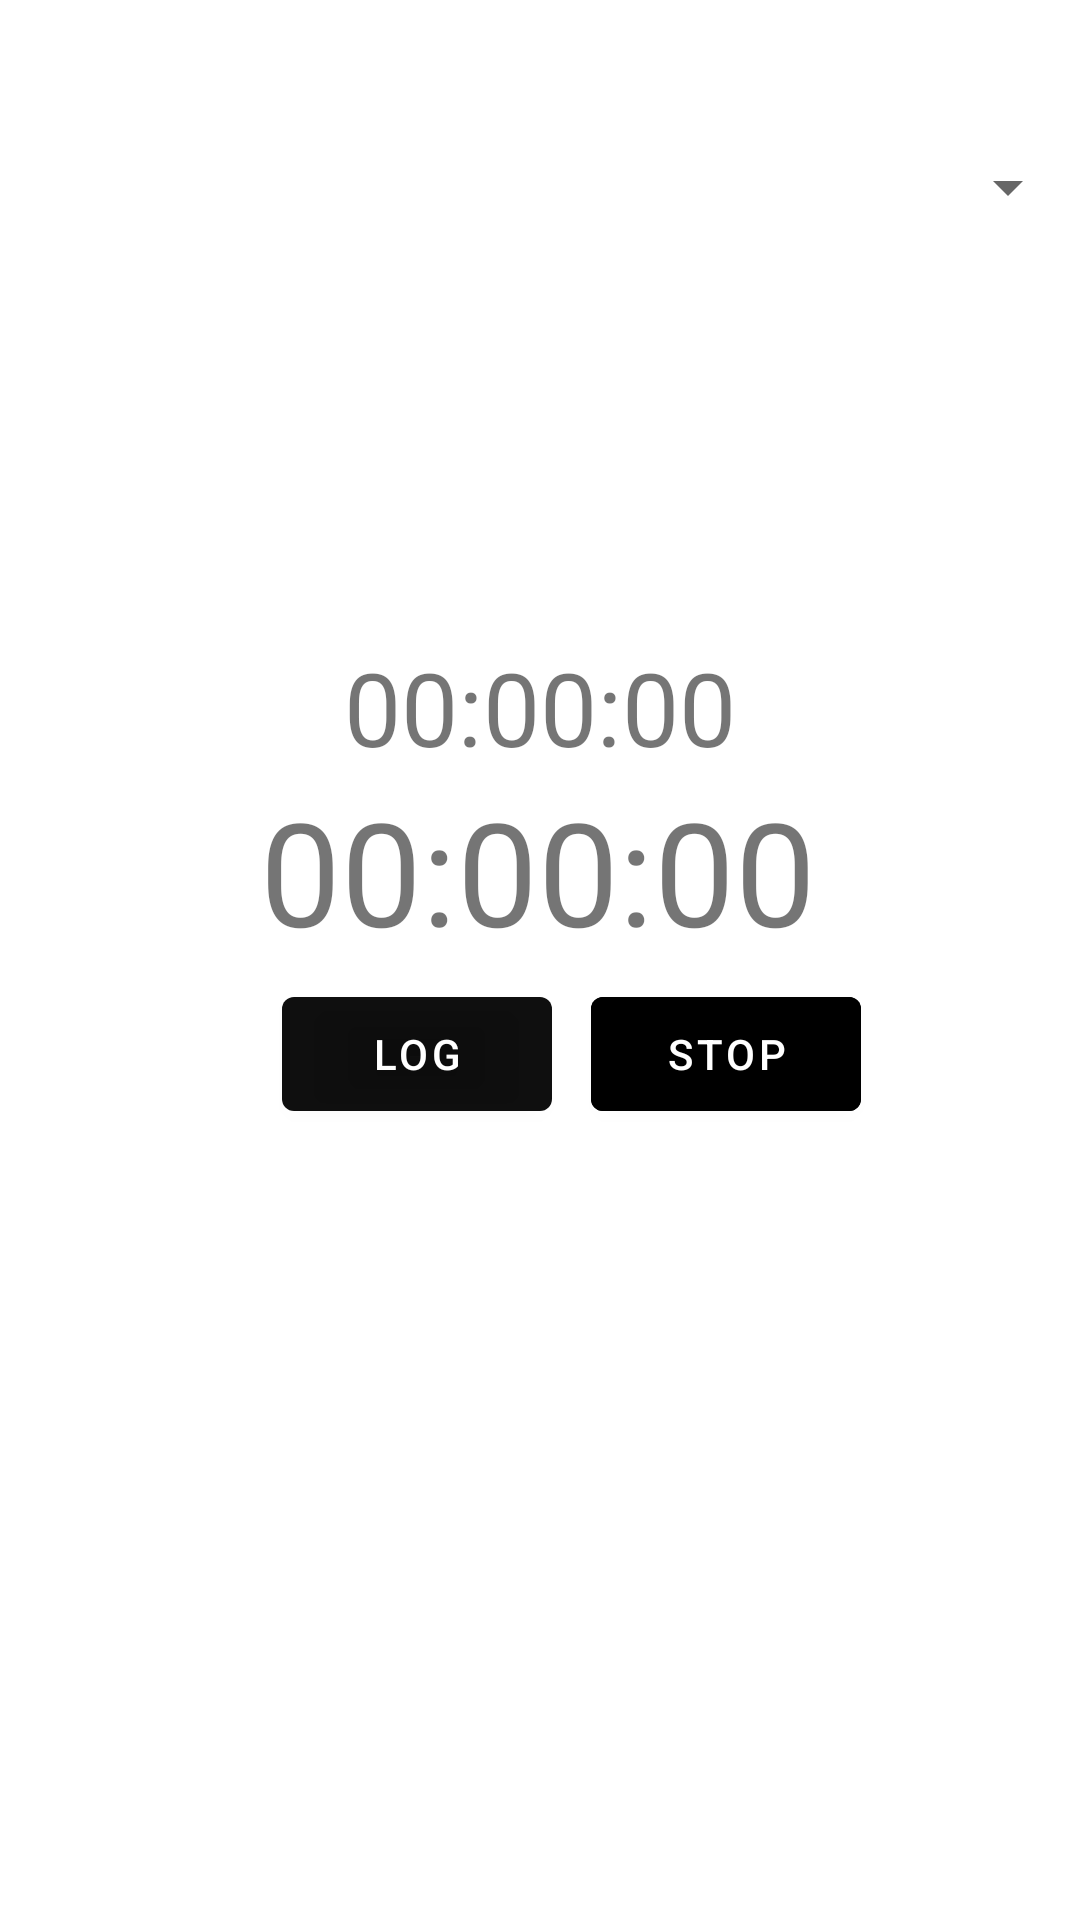

Layout XML and referenced resources for this Android screen:
<!-- AndroidManifest.xml: application theme Theme.Mondeo -->
<!-- res/layout/fragment_home.xml -->
<?xml version="1.0" encoding="utf-8"?>
<androidx.constraintlayout.widget.ConstraintLayout
    xmlns:android="http://schemas.android.com/apk/res/android"
    xmlns:app="http://schemas.android.com/apk/res-auto"
    xmlns:tools="http://schemas.android.com/tools"
    android:layout_width="match_parent"
    android:layout_height="match_parent">

    <Spinner
        android:id="@+id/travels"
        android:layout_width="match_parent"
        android:layout_height="60dp"
        android:spinnerMode="dropdown"
        app:layout_constraintBottom_toBottomOf="parent"
        app:layout_constraintEnd_toEndOf="parent"
        app:layout_constraintHorizontal_bias="0.0"
        app:layout_constraintStart_toStartOf="parent"
        app:layout_constraintTop_toTopOf="parent"
        app:layout_constraintVertical_bias="0.056"
        tools:ignore="SpeakableTextPresentCheck" />

    <TextView
        android:id="@+id/currentTime"
        android:layout_width="wrap_content"
        android:layout_height="wrap_content"
        android:text="@string/watchPlaceholder"
        android:textSize="48sp"
        app:layout_constraintBottom_toBottomOf="parent"
        app:layout_constraintEnd_toEndOf="parent"
        app:layout_constraintHorizontal_bias="0.497"
        app:layout_constraintStart_toStartOf="parent"
        app:layout_constraintTop_toTopOf="parent"
        app:layout_constraintVertical_bias="0.448" />

    <Button
        android:id="@+id/leftButton"
        android:layout_width="90dp"
        android:layout_height="50dp"
        android:onClick="onClickLeft"
        android:text="@string/start"
        app:iconTint="@color/white"
        app:iconTintMode="add"
        app:layout_constraintBottom_toBottomOf="parent"
        app:layout_constraintEnd_toEndOf="parent"
        app:layout_constraintHorizontal_bias="0.348"
        app:layout_constraintStart_toStartOf="parent"
        app:layout_constraintTop_toTopOf="parent"
        app:layout_constraintVertical_bias="0.553" />

    <TextView
        android:id="@+id/totalTime"
        android:layout_width="wrap_content"
        android:layout_height="wrap_content"
        android:text="@string/watchPlaceholder"
        android:textSize="34sp"
        app:layout_constraintBottom_toBottomOf="parent"
        app:layout_constraintEnd_toEndOf="parent"
        app:layout_constraintStart_toStartOf="parent"
        app:layout_constraintTop_toTopOf="parent"
        app:layout_constraintVertical_bias="0.358" />

    <Button
        android:id="@+id/rightButton"
        android:layout_width="90dp"
        android:layout_height="50dp"
        android:layout_marginStart="8dp"
        android:backgroundTint="@color/red"
        android:onClick="onClickRight"
        android:text="@string/stop"
        app:layout_constraintBottom_toBottomOf="parent"
        app:layout_constraintEnd_toEndOf="parent"
        app:layout_constraintHorizontal_bias="0.062"
        app:layout_constraintStart_toEndOf="@+id/leftButton"
        app:layout_constraintTop_toTopOf="parent"
        app:layout_constraintVertical_bias="0.553" />



</androidx.constraintlayout.widget.ConstraintLayout>
<!-- resources referenced by this layout -->
<resources>
  <color name="white">#FFFFFFFF</color>
  <string name="start">Log</string>
  <string name="stop">Stop</string>
  <string name="watchPlaceholder">00:00:00</string>
  <style name="Theme.Mondeo" parent="Theme.MaterialComponents.DayNight.DarkActionBar">
          
          <item name="colorPrimary">@color/black</item>
          <item name="colorPrimaryVariant">@color/white</item>
          <item name="colorOnPrimary">@color/white</item>
          
          <item name="colorSecondary">@color/teal_200</item>
          <item name="colorSecondaryVariant">@color/teal_700</item>
          <item name="colorOnSecondary">@color/black</item>
          
          <item name="android:statusBarColor">?attr/colorPrimary</item>
          
      </style>
  <color name="black">#F0000000</color>
  <color name="teal_200">#FF03DAC5</color>
  <color name="teal_700">#FF018786</color>
</resources>
